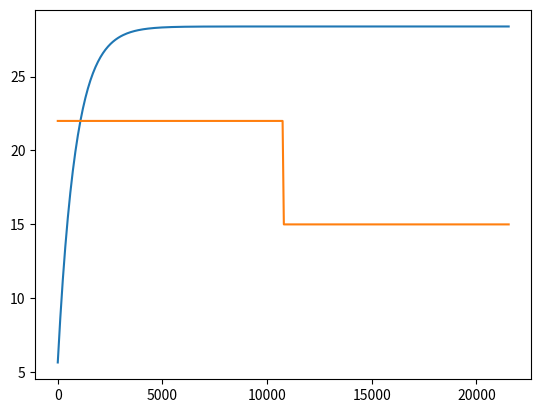
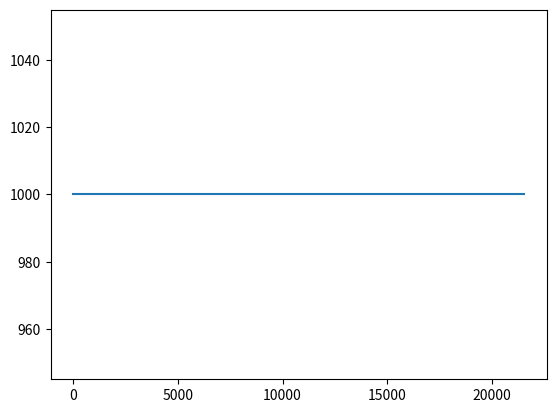

These figures' Python source, in order:
import matplotlib.pyplot as plt

class Regulator:
  def __init__(self) -> None:
    pass

class VarmeElement:
  def __init__(self) -> None:
    self.effekt = 0         # effekten nå i watt
    self.min_effekt = 1000 # watt
    self.maks_effekt = 1000 # watt


class System:
  def __init__(self) -> None:
    self.start_temperatur = 4
    self.basis_temperatur = 4  # ute temperatur
    self.ønsket_temperatur = 20
    self.nå_temperatur = int(self.start_temperatur)
    self.rom_dimensjoner = (5,6,1) #høyde, bredde, dybde i meter
    self.min_effekt = 0     #W
    self.maks_effekt = 1000 #W
    self.effekt = 0         #W
  
    #varibler for fysikk
    self.rom_varmeoverføring = 0.5  #W/(m²·K)
    self.rom_luft_tetthet = 1.2     #kg/m³
    self.rom_luft_varmekapasitet = 1005 #J/(kg·°C)
    l, b, d = self.rom_dimensjoner
    self.rom_volum = l*b*d
    self.rom_areal = 2*(l*b) + 2*(l*d) + 2*(d*b)

    #variabler for regulator
    self.integral = 0

    #plotting
    self.xs = []
    self.Ws = []
    self.ys = []
    self.øys= []
    self.tid = 0


  def sett_ønsket_temperatur(self, temperatur):
    self.ønsket_temperatur = temperatur

  def sett_varmeffekt(self, watt):
    self.effekt = watt

  def simuler_tidssteg(self, delta_tid):
    Q_varmetap = self.rom_varmeoverføring * self.rom_areal * (self.nå_temperatur - self.basis_temperatur) * delta_tid
    Q_effekt = self.effekt * delta_tid
    dQ = Q_effekt - Q_varmetap
    dT = dQ / (self.rom_volum * self.rom_luft_tetthet * self.rom_luft_varmekapasitet)
    self.nå_temperatur += dT
    print(f'Δtemp: {dT:.3f}, temp: {self.nå_temperatur:.3f}, med {self.effekt:0>4} Watt i {delta_tid} sek')

  def simuler(self, tids_intervall, total_tid):
    tid = 0
    while tid < total_tid:
      # self.effekt = self.PI_regulator(tids_intervall)
      # self.effekt = self.av_på_regulator()
      self.effekt = 1000
      self.simuler_tidssteg(tids_intervall)
      self.xs.append(self.tid)
      self.ys.append(self.nå_temperatur)
      self.øys.append(self.ønsket_temperatur)
      self.Ws.append(self.effekt)
      tid+=tids_intervall
      self.tid+=tids_intervall
  
  def av_på_regulator(self) -> float:
    if self.nå_temperatur > self.ønsket_temperatur:
      return self.min_effekt
    else:
      return self.maks_effekt
  
  def PI_regulator(self, dt) -> float:
    watt = self.i_ledd(dt) + self.p_ledd()
    if watt > self.maks_effekt:
      return self.maks_effekt
    if watt < self.min_effekt:
      return self.min_effekt
    return watt

  def i_ledd(self, dt) -> float:
    differanse = self.ønsket_temperatur - self.nå_temperatur
    u_i = 1
    self.integral += differanse * dt
    watt = self.integral * u_i
    return watt

  def p_ledd(self) -> float:
    differanse = self.ønsket_temperatur - self.nå_temperatur
    u_p = 100
    watt = differanse * u_p
    return watt
  
  def d_ledd(self) -> float:
    pass
      

if __name__ == '__main__':
  plt.figure(0)
  s = System()
  s.sett_varmeffekt(1000)
  s.sett_ønsket_temperatur(22)
  s.simuler(60, 60*180)
  s.sett_ønsket_temperatur(15)
  s.simuler(60, 60*180)
  plt.plot(s.xs, s.ys)
  plt.plot(s.xs, s.øys)
  plt.figure(1)
  plt.plot(s.xs, s.Ws)
  plt.show()
  pass